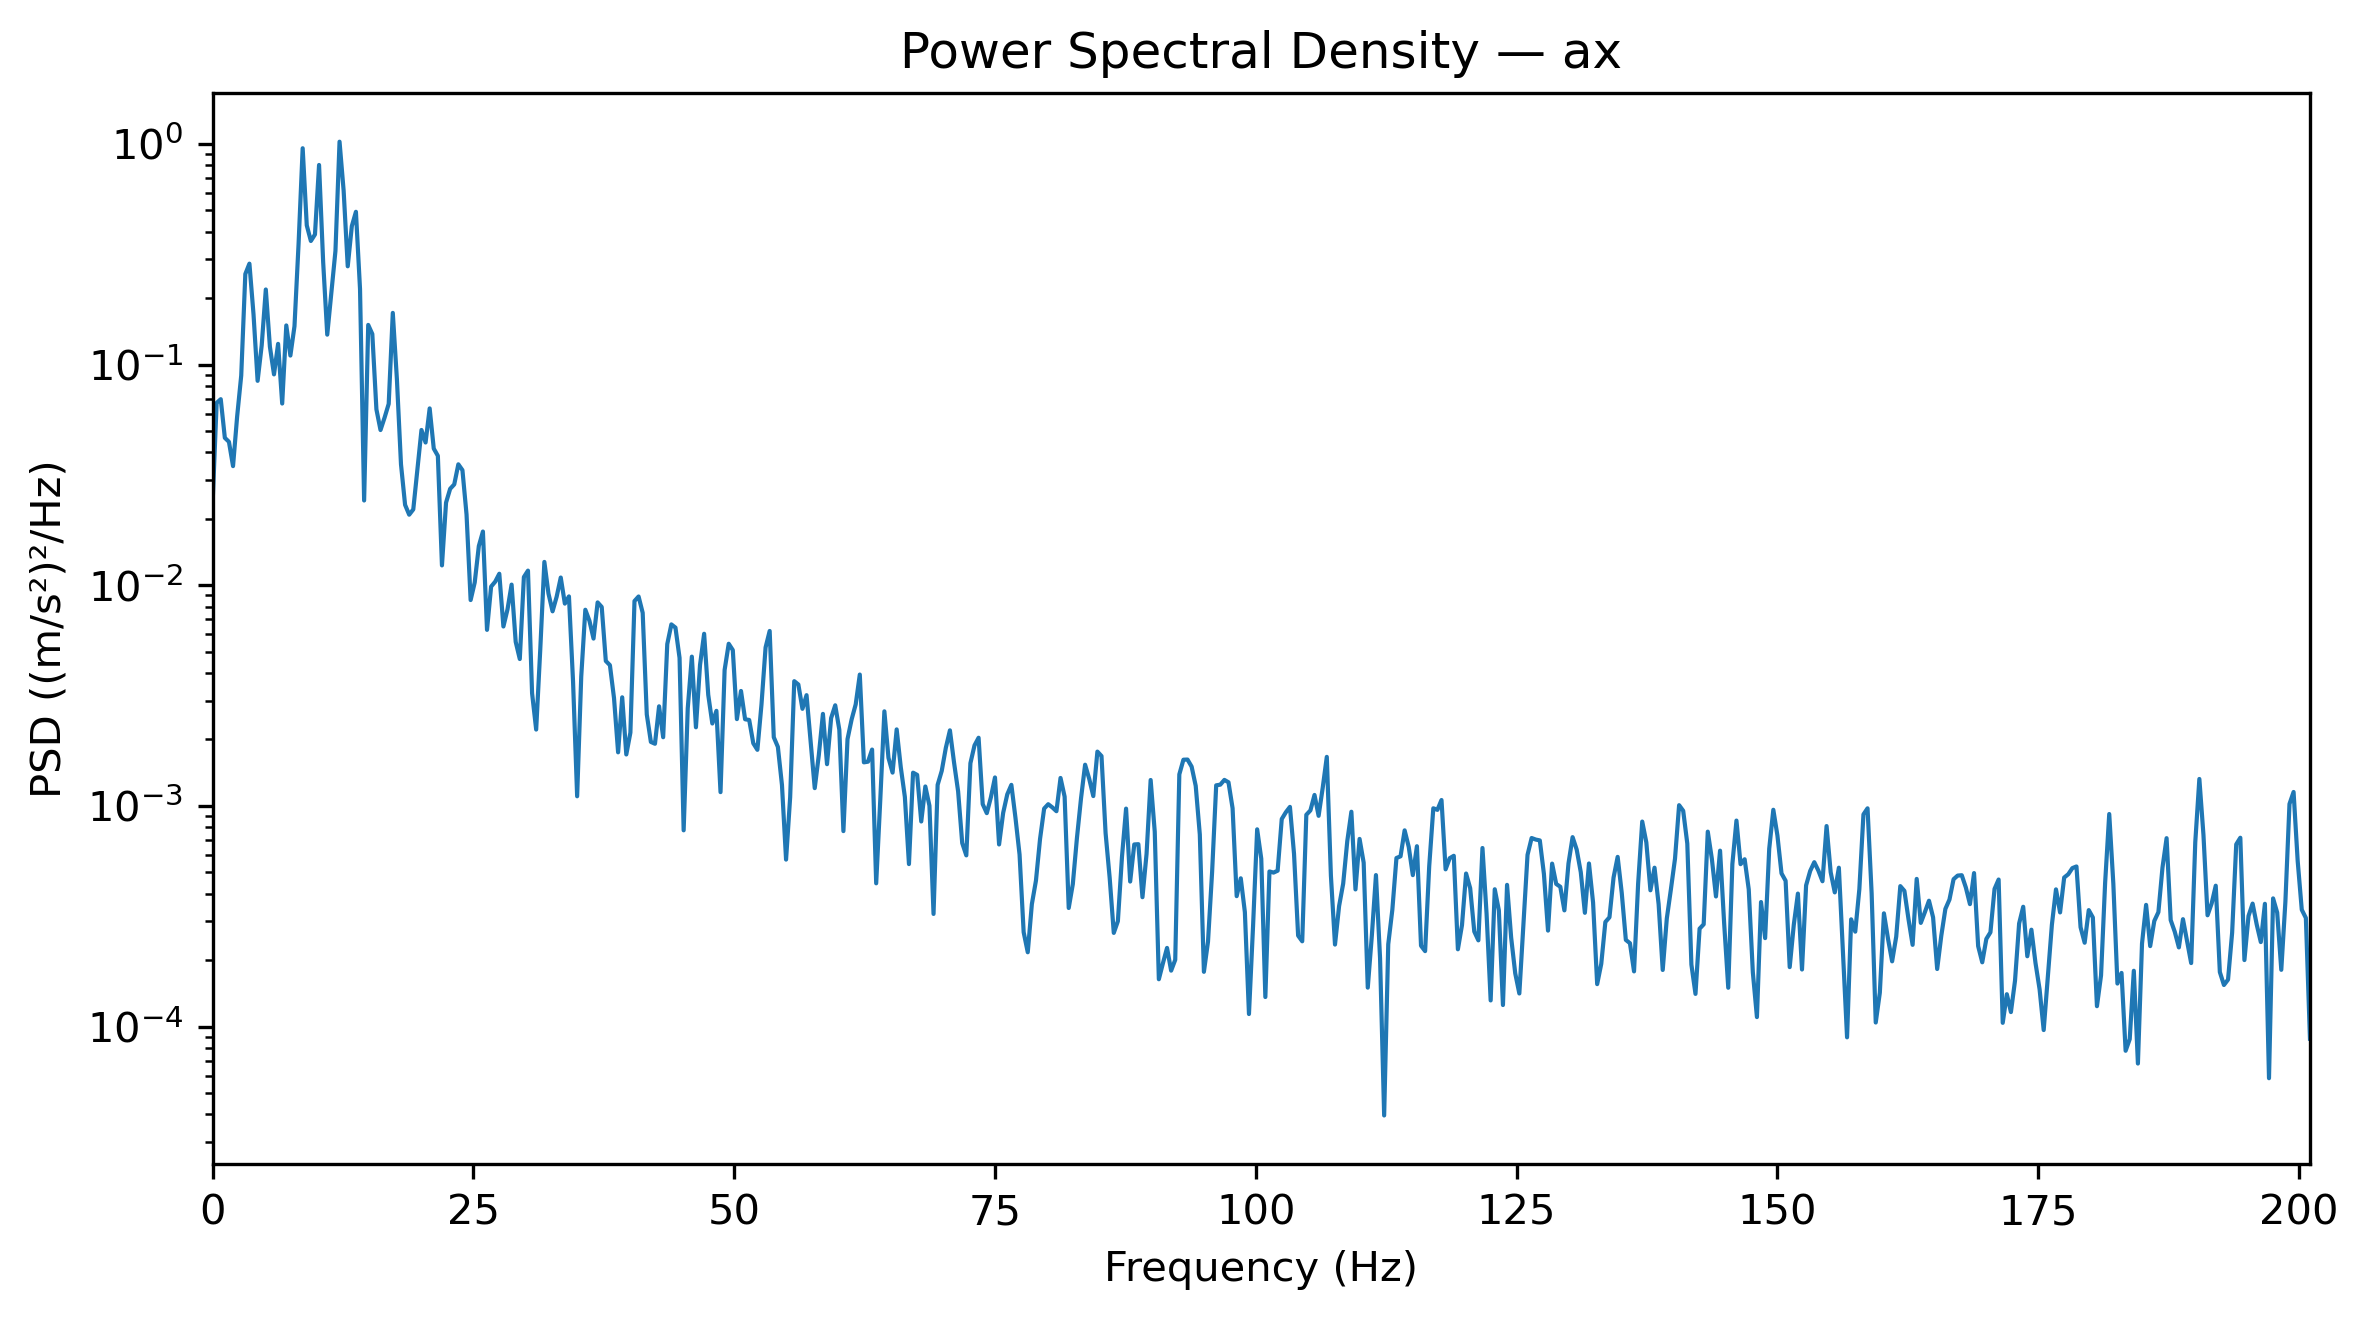

Values plotted in this chart, from the file beside it:
Frequency_Hz, PSD_(m_s2)^2_per_Hz
0.0, 0.02313
0.3927, 0.06702
0.7854, 0.06967
1.178, 0.04655
1.571, 0.04467
1.963, 0.03466
2.356, 0.05809
2.749, 0.08919
3.141, 0.2572
3.534, 0.2866
3.927, 0.1689
4.319, 0.08438
4.712, 0.1223
5.105, 0.2189
5.497, 0.1204
5.89, 0.09026
6.283, 0.1241
6.675, 0.06659
7.068, 0.1504
7.461, 0.1098
7.854, 0.1492
8.246, 0.3525
8.639, 0.9555
9.032, 0.4273
9.424, 0.3631
9.817, 0.3885
10.21, 0.8025
10.6, 0.2916
10.99, 0.1366
11.39, 0.2108
11.78, 0.3273
12.17, 1.023
12.57, 0.6133
12.96, 0.2788
13.35, 0.4241
13.74, 0.4922
14.14, 0.2199
14.53, 0.02421
14.92, 0.1513
15.31, 0.1375
15.71, 0.06268
16.1, 0.0505
16.49, 0.05753
16.89, 0.06636
17.28, 0.1714
17.67, 0.08598
18.06, 0.03533
18.46, 0.02314
18.85, 0.02088
19.24, 0.02206
19.63, 0.03328
20.03, 0.05053
20.42, 0.04435
20.81, 0.06329
21.2, 0.04162
21.6, 0.03858
21.99, 0.0123
22.38, 0.02368
22.78, 0.02735
23.17, 0.02864
... 453 more rows
